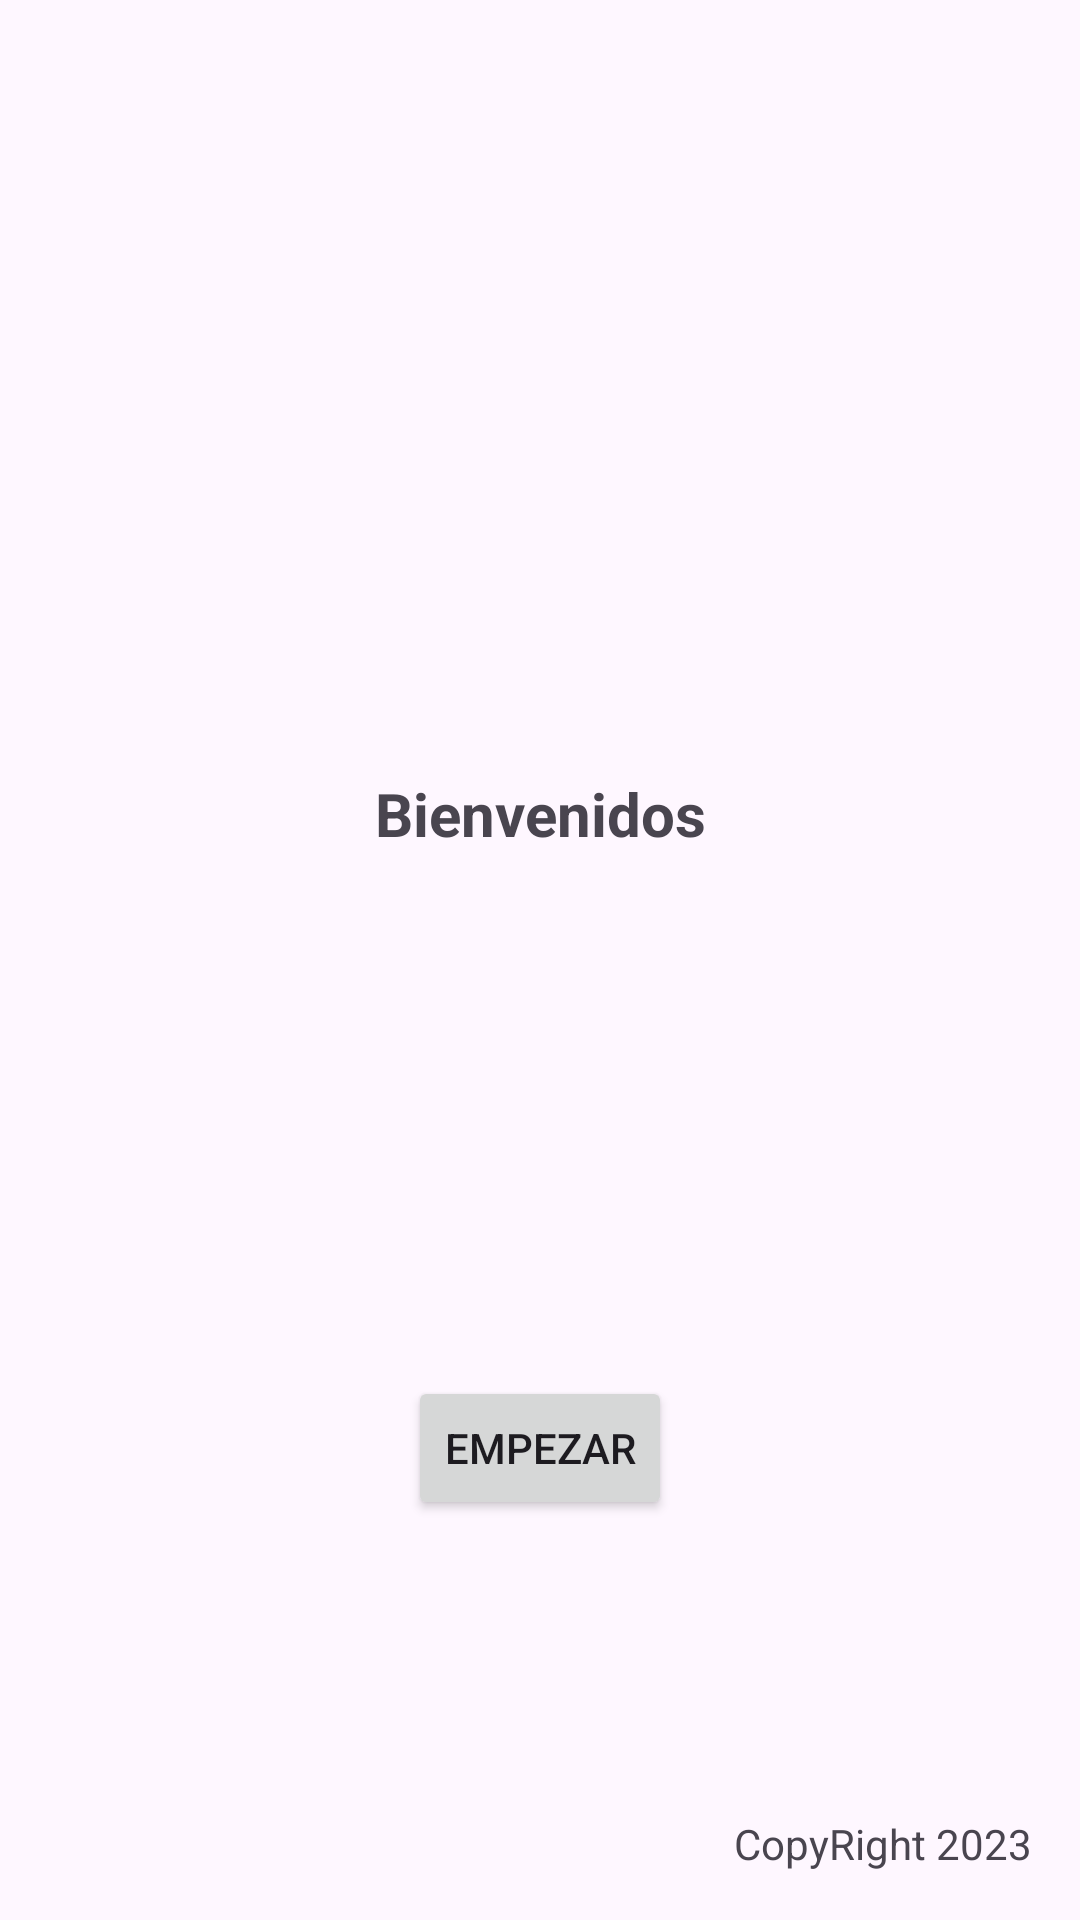

Android layout source for this screen:
<!-- AndroidManifest.xml: application theme Theme.MyAppResponsiveIS_20232 -->
<!-- res/layout/activity_main.xml -->
<?xml version="1.0" encoding="utf-8"?>
<androidx.constraintlayout.widget.ConstraintLayout xmlns:android="http://schemas.android.com/apk/res/android"
    xmlns:app="http://schemas.android.com/apk/res-auto"
    xmlns:tools="http://schemas.android.com/tools"
    android:layout_width="match_parent"
    android:layout_height="match_parent"
    tools:context=".MainActivity">


    <ImageView
        android:id="@+id/imageView"
        android:layout_width="250dp"
        android:layout_height="87dp"
        android:layout_marginTop="16dp"
        app:layout_constraintEnd_toEndOf="parent"
        app:layout_constraintStart_toStartOf="parent"
        app:layout_constraintTop_toTopOf="parent"
        app:srcCompat="@drawable/img" />

    <TextView
        android:id="@+id/textView"
        android:layout_width="wrap_content"
        android:layout_height="wrap_content"
        android:layout_marginEnd="16dp"
        android:layout_marginBottom="16dp"
        android:text="CopyRight 2023"
        app:layout_constraintBottom_toBottomOf="parent"
        app:layout_constraintEnd_toEndOf="parent" />

    <ImageView
        android:id="@+id/imageView2"
        android:layout_width="178dp"
        android:layout_height="142dp"
        app:layout_constraintBottom_toBottomOf="parent"
        app:layout_constraintEnd_toEndOf="parent"
        app:layout_constraintStart_toStartOf="parent"
        app:layout_constraintTop_toBottomOf="@+id/imageView"
        app:srcCompat="@drawable/imglogotelematica" />

    <TextView
        android:id="@+id/textView2"
        android:layout_width="wrap_content"
        android:layout_height="wrap_content"
        android:layout_marginBottom="16dp"
        android:text="Bienvenidos"
        android:textSize="20sp"
        android:textStyle="bold"
        app:layout_constraintBottom_toTopOf="@+id/imageView2"
        app:layout_constraintEnd_toEndOf="@+id/imageView2"
        app:layout_constraintStart_toStartOf="@+id/imageView2" />

    <Button
        android:id="@+id/button"
        android:layout_width="wrap_content"
        android:layout_height="wrap_content"
        android:layout_marginTop="16dp"
        android:text="Empezar"
        app:layout_constraintEnd_toEndOf="@+id/imageView2"
        app:layout_constraintStart_toStartOf="@+id/imageView2"
        app:layout_constraintTop_toBottomOf="@+id/imageView2" />
</androidx.constraintlayout.widget.ConstraintLayout>
<!-- resources referenced by this layout -->
<resources>
  <style name="Theme.MyAppResponsiveIS_20232" parent="Base.Theme.MyAppResponsiveIS_20232" />
  <style name="Base.Theme.MyAppResponsiveIS_20232" parent="Theme.Material3.DayNight.NoActionBar">
          
          
      </style>
</resources>
